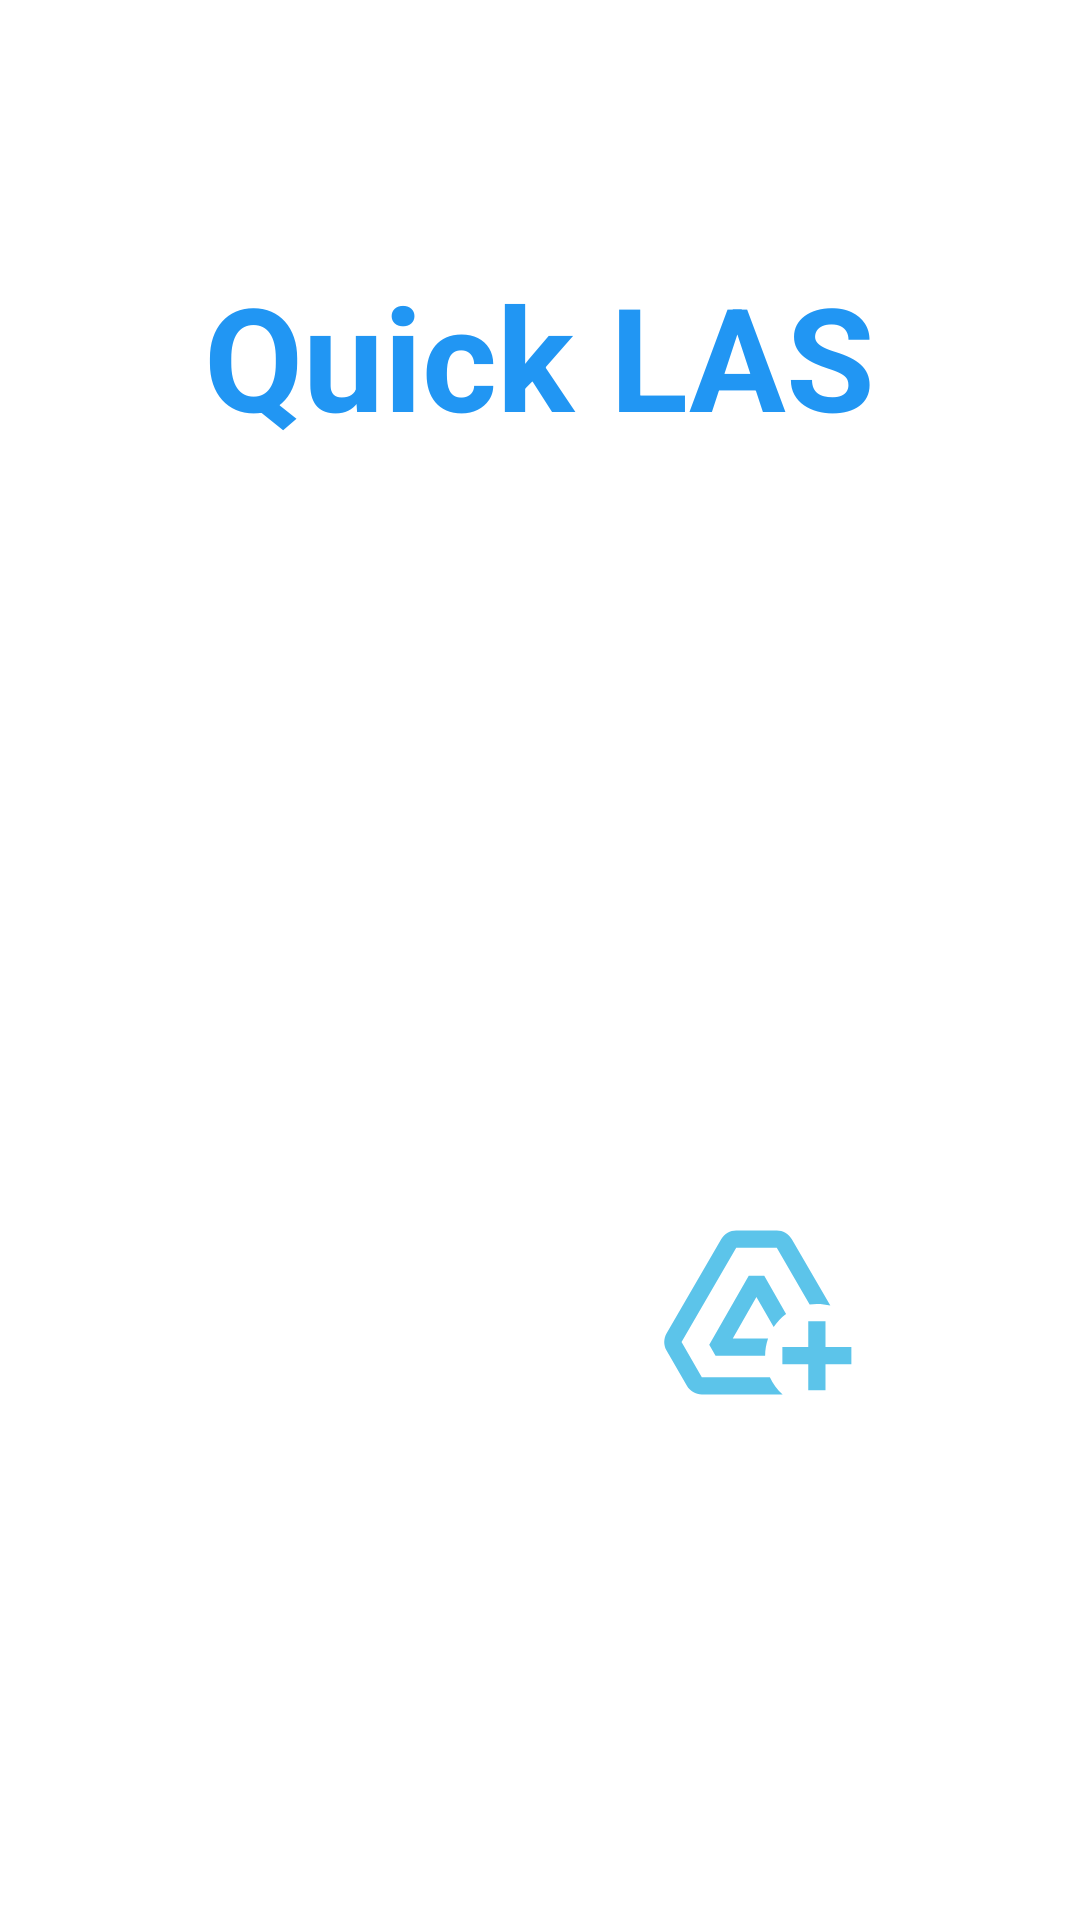

Write the Android layout XML for this screen, with the resource values it uses.
<!-- AndroidManifest.xml: application theme Theme.QuickLasDemo -->
<!-- res/layout/activity_main.xml -->
<?xml version="1.0" encoding="utf-8"?>
<androidx.constraintlayout.widget.ConstraintLayout xmlns:android="http://schemas.android.com/apk/res/android"
    xmlns:app="http://schemas.android.com/apk/res-auto"
    xmlns:tools="http://schemas.android.com/tools"
    android:layout_width="match_parent"
    android:layout_height="match_parent"
    android:theme="@android:style/Theme.DeviceDefault.NoActionBar"
    tools:context=".activities.MainActivity">

    <TextView
        android:id="@+id/textView"
        android:layout_width="wrap_content"
        android:layout_height="wrap_content"
        android:text="Quick LAS"
        android:textColor="#2196F3"
        android:textSize="48sp"
        android:textStyle="bold"
        app:layout_constraintBottom_toBottomOf="parent"
        app:layout_constraintEnd_toEndOf="parent"
        app:layout_constraintStart_toStartOf="parent"
        app:layout_constraintTop_toTopOf="parent"
        app:layout_constraintVertical_bias="0.15
" />

    <ImageView
        android:id="@+id/iv_file_selector"
        android:layout_width="73dp"
        android:layout_height="69dp"
        app:layout_constraintBottom_toBottomOf="parent"
        app:layout_constraintEnd_toStartOf="@+id/iv_drive_selector"
        app:layout_constraintStart_toStartOf="parent"
        app:layout_constraintTop_toBottomOf="@+id/textView"
        app:layout_constraintVertical_bias="0.6"
        app:srcCompat="@drawable/ic_go_to_file" />

    <ImageView
        android:id="@+id/iv_drive_selector"
        android:layout_width="73dp"
        android:layout_height="69dp"
        app:layout_constraintBottom_toBottomOf="parent"
        app:layout_constraintEnd_toEndOf="parent"
        app:layout_constraintStart_toEndOf="@+id/iv_file_selector"
        app:layout_constraintTop_toBottomOf="@+id/textView"
        app:layout_constraintVertical_bias="0.6"
        app:srcCompat="@drawable/ic_go_to_drive" />
</androidx.constraintlayout.widget.ConstraintLayout>
<!-- resources referenced by this layout -->
<resources>
  <!-- drawable ic_go_to_drive (drawable-anydpi) -->
  <vector xmlns:android="http://schemas.android.com/apk/res/android"
      android:width="24dp"
      android:height="24dp"
      android:viewportWidth="24"
      android:viewportHeight="24"
      android:tint="#33B5E5"
      android:alpha="0.8">
    <path
        android:fillColor="@android:color/white"
        android:pathData="M20,21v-3h3v-2h-3v-3h-2v3h-3v2h3v3H20zM15.03,21.5H5.66c-0.72,0 -1.38,-0.38 -1.73,-1L1.57,16.4c-0.36,-0.62 -0.35,-1.38 0.01,-2L7.92,3.49C8.28,2.88 8.94,2.5 9.65,2.5h4.7c0.71,0 1.37,0.38 1.73,0.99l4.48,7.71C20.06,11.07 19.54,11 19,11c-0.28,0 -0.56,0.02 -0.84,0.06L14.35,4.5h-4.7L3.31,15.41l2.35,4.09h7.89C13.9,20.27 14.4,20.95 15.03,21.5zM13.34,15C13.12,15.63 13,16.3 13,17H7.25l-0.73,-1.27l4.58,-7.98h1.8l2.53,4.42c-0.56,0.42 -1.05,0.93 -1.44,1.51l-2,-3.49L9.25,15H13.34z"/>
  </vector>
  <style name="Theme.QuickLasDemo" parent="Theme.MaterialComponents.DayNight.NoActionBar">
          
          <item name="colorPrimary">@color/purple_500</item>
          <item name="colorPrimaryVariant">@color/purple_700</item>
          <item name="colorOnPrimary">@color/white</item>
          
          <item name="colorSecondary">@color/teal_200</item>
          <item name="colorSecondaryVariant">@color/teal_700</item>
          <item name="colorOnSecondary">@color/black</item>
          
          <item name="android:statusBarColor" tools:targetApi="l">?attr/colorPrimaryVariant</item>
          
      </style>
  <color name="white">#FFFFFFFF</color>
  <color name="black">#FF000000</color>
  <!-- not gathered from this repository: default colours our renderer supplied (Android Studio template values) -->
  <color name="purple_500">#FF6200EE</color>
  <color name="purple_700">#FF3700B3</color>
  <color name="teal_200">#FF03DAC5</color>
  <color name="teal_700">#FF018786</color>
</resources>
